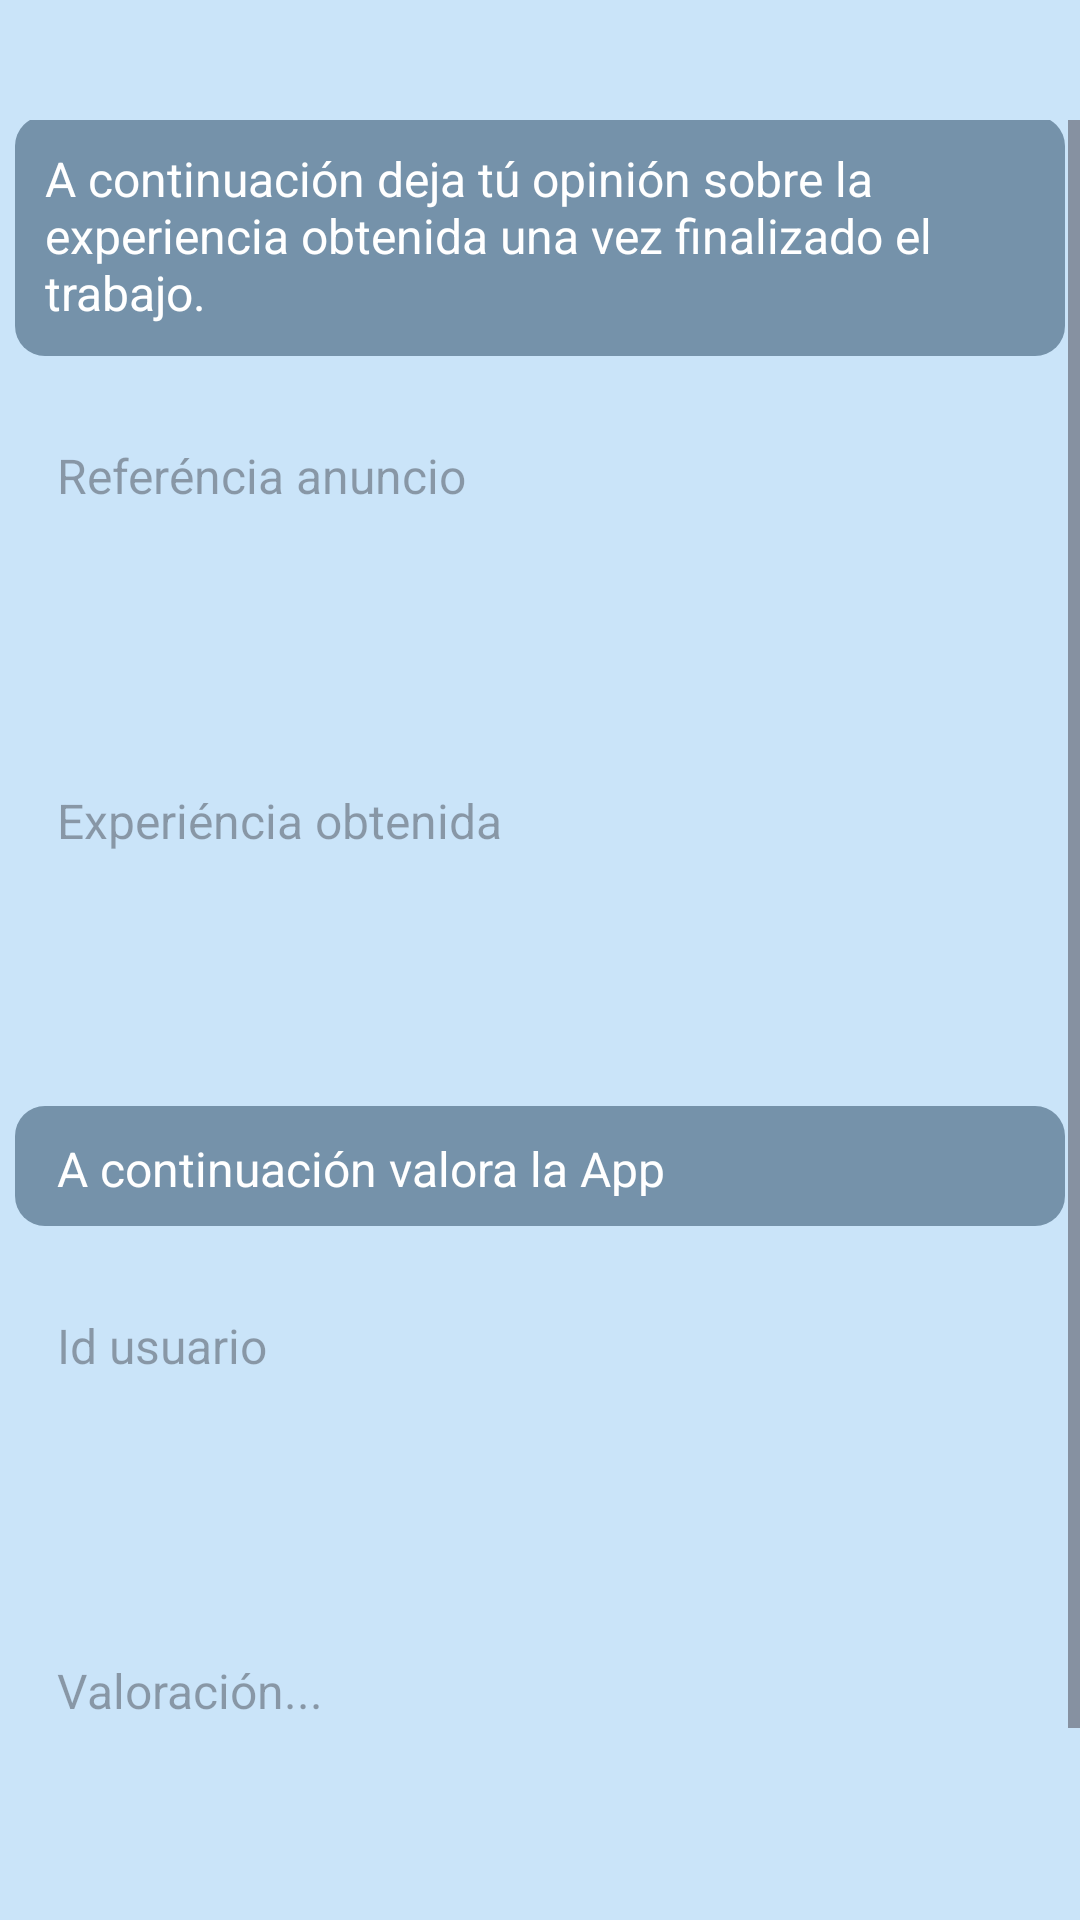

Produce the Android XML layout that renders to this screen, including the resource entries it uses.
<!-- AndroidManifest.xml: application theme Theme.AutonoVerse -->
<!-- res/layout/activity_comentar.xml -->
<?xml version="1.0" encoding="utf-8"?>
<LinearLayout xmlns:android="http://schemas.android.com/apk/res/android"
    xmlns:app="http://schemas.android.com/apk/res-auto"
    xmlns:tools="http://schemas.android.com/tools"
    android:layout_width="match_parent"
    android:layout_height="match_parent"
    android:background="#CAE4F9"
    android:orientation="vertical"
    tools:context=".Comentar">

    <ScrollView
        android:layout_width="match_parent"
        android:layout_height="wrap_content"
        android:layout_marginTop="40dp">
    <LinearLayout
        android:layout_width="390dp"
        android:layout_height="690dp"
        android:layout_gravity="center"
        android:layout_marginLeft="10dp"
        android:layout_marginRight="10dp"
        android:background="@drawable/background_rounded"
        android:orientation="vertical"
        tools:layout_editor_absoluteX="10dp"
        tools:layout_editor_absoluteY="49dp">

        <ImageView
            android:id="@+id/imageView"
            android:layout_width="match_parent"
            android:layout_height="50dp"
            android:layout_marginTop="10dp"
            android:layout_gravity="center_horizontal"
            android:src="@drawable/logo"
            tools:layout_editor_absoluteX="-16dp"
            tools:layout_editor_absoluteY="44dp" />

        <TextView
            android:id="@+id/AnunTrab"
            android:layout_width="350dp"
            android:layout_height="80dp"
            android:layout_marginTop="40dp"
            android:padding="10dp"
            android:background="@drawable/titulo2_rounded"
            android:gravity="left"
            android:layout_gravity="center"
            android:text="@string/comen"
            android:textColor="@color/white"
            android:textSize="16dp"
            android:layout_margin="10dp"
            app:layout_constraintBottom_toBottomOf="parent"
            app:layout_constraintEnd_toEndOf="parent"
            app:layout_constraintHorizontal_bias="0.459"
            app:layout_constraintStart_toStartOf="parent"
            app:layout_constraintTop_toTopOf="parent"
            app:layout_constraintVertical_bias="0.214" />

        <EditText
            android:id="@+id/RefanunComen"
            android:layout_width="350dp"
            android:layout_height="40dp"
            android:layout_gravity="center"
            android:layout_margin="10dp"
            android:background="@drawable/form_rounded"
            android:ems="10"
            android:hint=" Referéncia anuncio"
            android:inputType="text"
            android:paddingLeft="10dp"
            android:radius="20dp"
            android:text=""
            android:textColor="@color/black"
            android:textSize="16dp"
            app:layout_constraintBottom_toBottomOf="parent"
            app:layout_constraintEnd_toEndOf="parent"
            app:layout_constraintHorizontal_bias="0.477"
            app:layout_constraintStart_toStartOf="parent"
            app:layout_constraintTop_toTopOf="parent"
            app:layout_constraintVertical_bias="0.319" />

        <EditText
            android:id="@+id/ExpComen"
            android:layout_width="350dp"
            android:layout_height="150dp"
            android:layout_margin="10dp"
            android:paddingLeft="10dp"
            android:background="@drawable/form_rounded"
            android:radius="20dp"
            android:ems="10"
            android:hint=" Experiéncia obtenida"
            android:inputType="text"
            android:text=""
            android:textColor="@color/black"
            android:textSize="16dp"
            android:layout_gravity="center"
            app:layout_constraintBottom_toBottomOf="parent"
            app:layout_constraintEnd_toEndOf="parent"
            app:layout_constraintHorizontal_bias="0.477"
            app:layout_constraintStart_toStartOf="parent"
            app:layout_constraintTop_toTopOf="parent"
            app:layout_constraintVertical_bias="0.319" />

        <TextView
            android:layout_width="350dp"
            android:layout_height="40dp"
            android:layout_margin="10dp"
            android:padding="10dp"
            android:background="@drawable/titulo2_rounded"
            android:radius="20dp"
            android:ems="10"
            android:hint=""
            android:inputType="text"
            android:text=" A continuación valora la App"
            android:textColor="@color/white"
            android:textSize="16dp"
            android:layout_gravity="center"
            app:layout_constraintBottom_toBottomOf="parent"
            app:layout_constraintEnd_toEndOf="parent"
            app:layout_constraintHorizontal_bias="0.477"
            app:layout_constraintStart_toStartOf="parent"
            app:layout_constraintTop_toTopOf="parent"
            app:layout_constraintVertical_bias="0.319" />

        <EditText
            android:id="@+id/IdUsuComen"
            android:layout_width="350dp"
            android:layout_height="40dp"
            android:layout_gravity="center"
            android:layout_margin="10dp"
            android:background="@drawable/form_rounded"
            android:ems="10"
            android:hint=" Id usuario"
            android:inputType="text"
            android:paddingLeft="10dp"
            android:radius="20dp"
            android:text=""
            android:textColor="@color/black"
            android:textSize="16dp"
            app:layout_constraintBottom_toBottomOf="parent"
            app:layout_constraintEnd_toEndOf="parent"
            app:layout_constraintHorizontal_bias="0.477"
            app:layout_constraintStart_toStartOf="parent"
            app:layout_constraintTop_toTopOf="parent"
            app:layout_constraintVertical_bias="0.319" />

        <EditText
            android:id="@+id/ValoComen"
            android:layout_width="350dp"
            android:layout_height="150dp"
            android:layout_margin="10dp"
            android:paddingLeft="10dp"
            android:background="@drawable/form_rounded"
            android:radius="20dp"
            android:ems="10"
            android:hint=" Valoración..."
            android:inputType="text"
            android:text=""
            android:textColor="@color/black"
            android:textSize="16dp"
            android:layout_gravity="center"
            app:layout_constraintBottom_toBottomOf="parent"
            app:layout_constraintEnd_toEndOf="parent"
            app:layout_constraintHorizontal_bias="0.477"
            app:layout_constraintStart_toStartOf="parent"
            app:layout_constraintTop_toTopOf="parent"
            app:layout_constraintVertical_bias="0.319" />

        <Button
            android:id="@+id/btnComen"
            android:layout_width="wrap_content"
            android:layout_height="wrap_content"
            android:layout_marginLeft="100dp"
            android:layout_marginRight="10dp"
            android:layout_marginTop="15dp"
            android:backgroundTint="#3797E5"
            android:gravity="center"
            android:layout_gravity="right"
            android:text="Enviar"
            android:textColor="@color/white"
            app:layout_constraintBottom_toBottomOf="parent"
            app:layout_constraintEnd_toEndOf="parent"
            app:layout_constraintHorizontal_bias="0.498"
            app:layout_constraintStart_toStartOf="parent"
            app:layout_constraintTop_toTopOf="parent"
            app:layout_constraintVertical_bias="0.732" />



    </LinearLayout>
    </ScrollView>

</LinearLayout>
<!-- resources referenced by this layout -->
<resources>
  <!-- drawable logo: png bitmap (drawable, 67217 bytes) -->
  <!-- drawable titulo2_rounded (drawable) -->
  <?xml version="1.0" encoding="utf-8"?>
  <shape xmlns:android="http://schemas.android.com/apk/res/android">
      <corners android:radius="10dp" />
      <solid android:color="#7592AA" />
  </shape>
  <string name="comen"> A continuación deja tú opinión sobre la experiencia obtenida una vez finalizado el trabajo.</string>
  <style name="Theme.AutonoVerse" parent="Base.Theme.AutonoVerse" />
  <style name="Base.Theme.AutonoVerse" parent="Theme.Material3.DayNight.NoActionBar">
          
          
      </style>
  <!-- not gathered from this repository: default colours our renderer supplied (Android Studio template values) -->
  <color name="black">#FF000000</color>
  <color name="white">#FFFFFFFF</color>
</resources>
